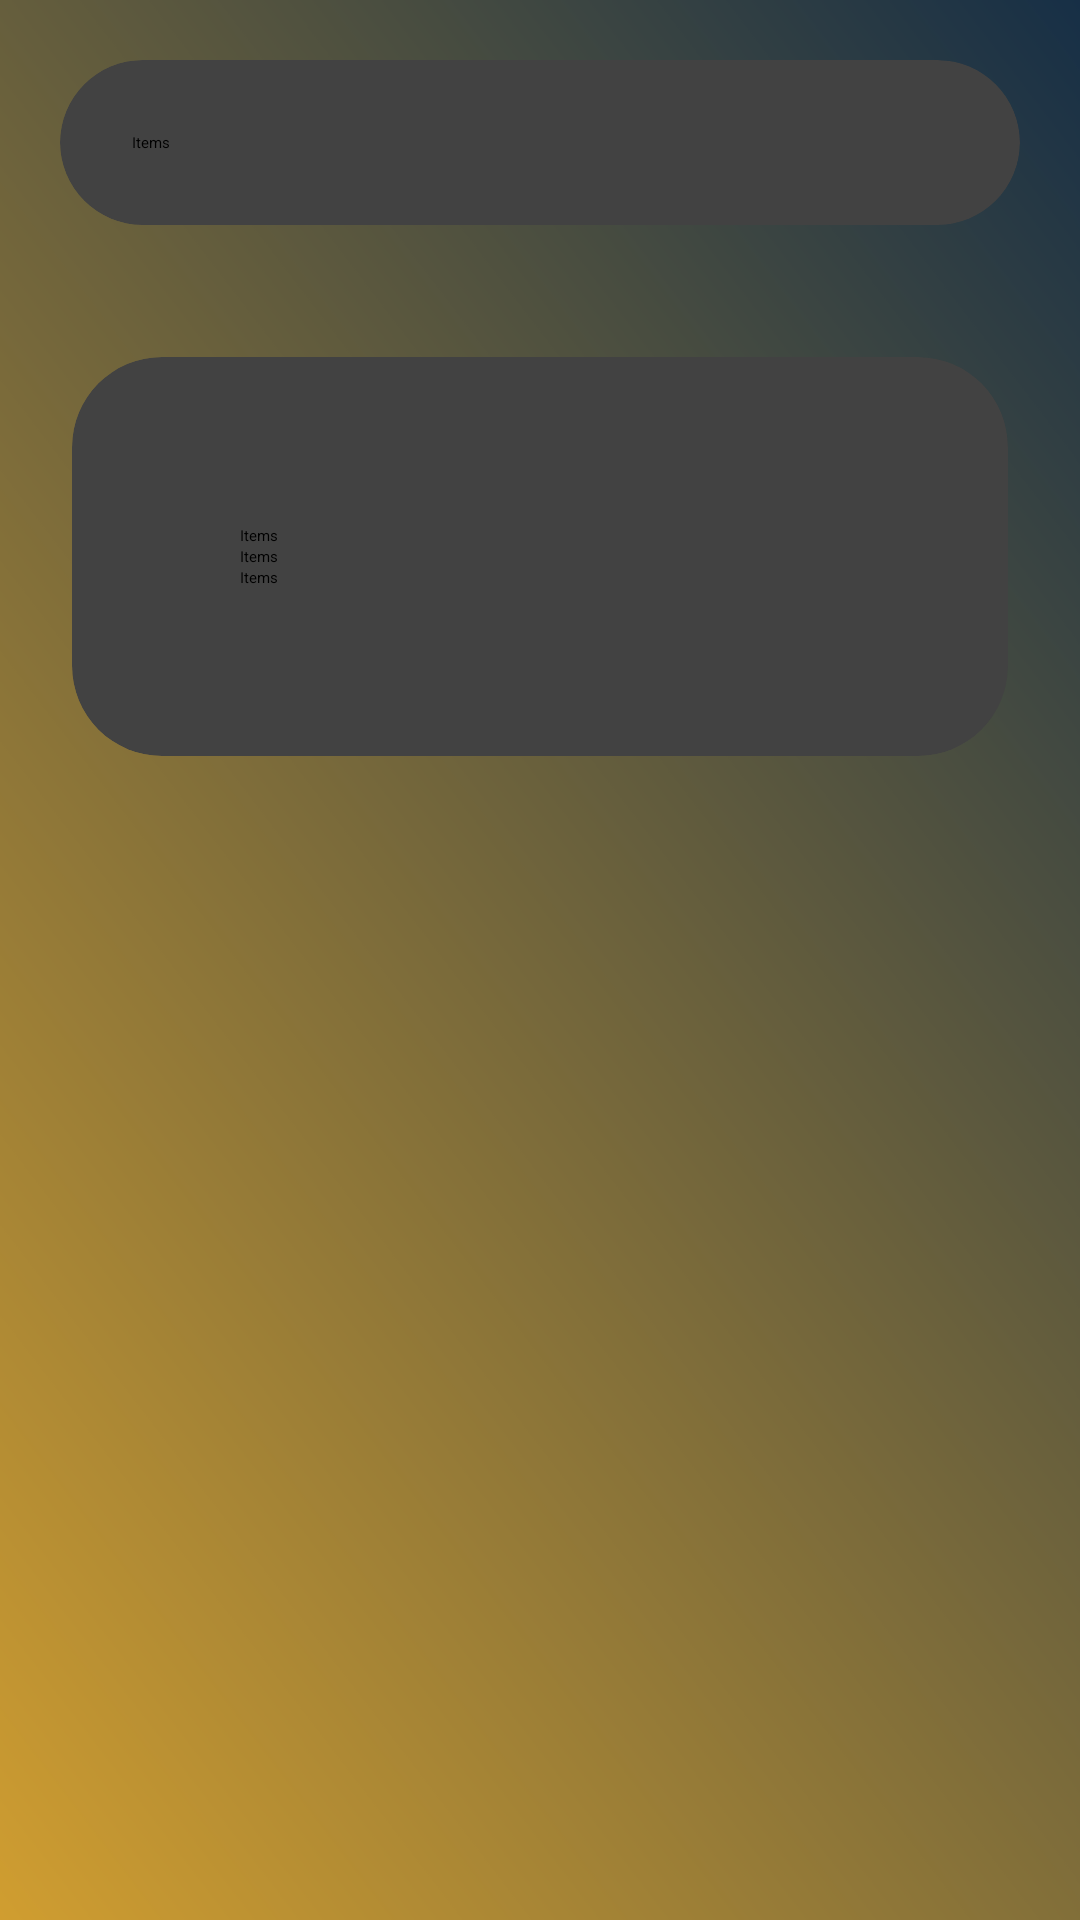

This screen was rendered from an Android layout file. Write that file and the resources it references.
<!-- AndroidManifest.xml: application theme Theme.Renttire -->
<!-- res/layout/activity_main.xml -->
<?xml version="1.0" encoding="utf-8"?>
<LinearLayout xmlns:android="http://schemas.android.com/apk/res/android"
    xmlns:app="http://schemas.android.com/apk/res-auto"
    xmlns:tools="http://schemas.android.com/tools"
    android:layout_width="match_parent"
    android:layout_height="match_parent"
    android:orientation="vertical"
    android:background="@drawable/homepgbg"
    tools:context=".MainActivity">














    <androidx.cardview.widget.CardView
        android:layout_width="match_parent"
        android:layout_height="wrap_content"
        android:layout_margin="20dp"
        app:cardCornerRadius="30dp"
        app:cardElevation="20dp"
        android:background="@drawable/custom_edittext2">

        <LinearLayout
            android:layout_width="match_parent"
            android:layout_height="wrap_content"
            android:orientation="vertical"
            android:layout_gravity="center_horizontal"
            android:padding="24dp">

            <androidx.cardview.widget.CardView
                android:layout_width="wrap_content"
                android:layout_height="wrap_content">

                <LinearLayout
                    android:layout_width="match_parent"
                    android:layout_height="wrap_content">
                    <TextView
                        android:layout_width="match_parent"
                        android:layout_height="wrap_content"
                        android:text="Items" />
                </LinearLayout>
            </androidx.cardview.widget.CardView>
        </LinearLayout>
    </androidx.cardview.widget.CardView>

    <LinearLayout
        android:layout_width="match_parent"
        android:layout_height="wrap_content"
        android:orientation="vertical"
        android:gravity="center"
        android:padding="24dp">

        <androidx.cardview.widget.CardView
            android:layout_width="match_parent"
            android:layout_height="wrap_content"
            app:cardCornerRadius="30dp"
            app:cardElevation="20dp"
            android:background="@drawable/custom_edittext2">

            <LinearLayout
                android:layout_width="match_parent"
                android:layout_height="wrap_content"
                android:orientation="vertical"
                android:layout_margin="56dp">
                <TextView
                    android:layout_width="match_parent"
                    android:layout_height="wrap_content"
                    android:text="Items" />

                <TextView
                    android:layout_width="match_parent"
                    android:layout_height="wrap_content"
                    android:text="Items" />

                <TextView
                    android:layout_width="match_parent"
                    android:layout_height="wrap_content"
                    android:text="Items" />
            </LinearLayout>
        </androidx.cardview.widget.CardView>
    </LinearLayout>


</LinearLayout>
<!-- resources referenced by this layout -->
<resources>
  <color name="aquagreen">#00A87E</color>
  <!-- drawable custom_edittext2 (drawable) -->
  <?xml version="1.0" encoding="utf-8"?>
  <shape xmlns:android="http://schemas.android.com/apk/res/android"
      android:shape="rectangle">
  
      <stroke
          android:width="2dp"
          android:color="@color/aquagreen" />
  
      <corners android:radius="20dp"/>
  
  </shape>
  <!-- drawable homepgbg: png bitmap (drawable, 31909 bytes) -->
</resources>
